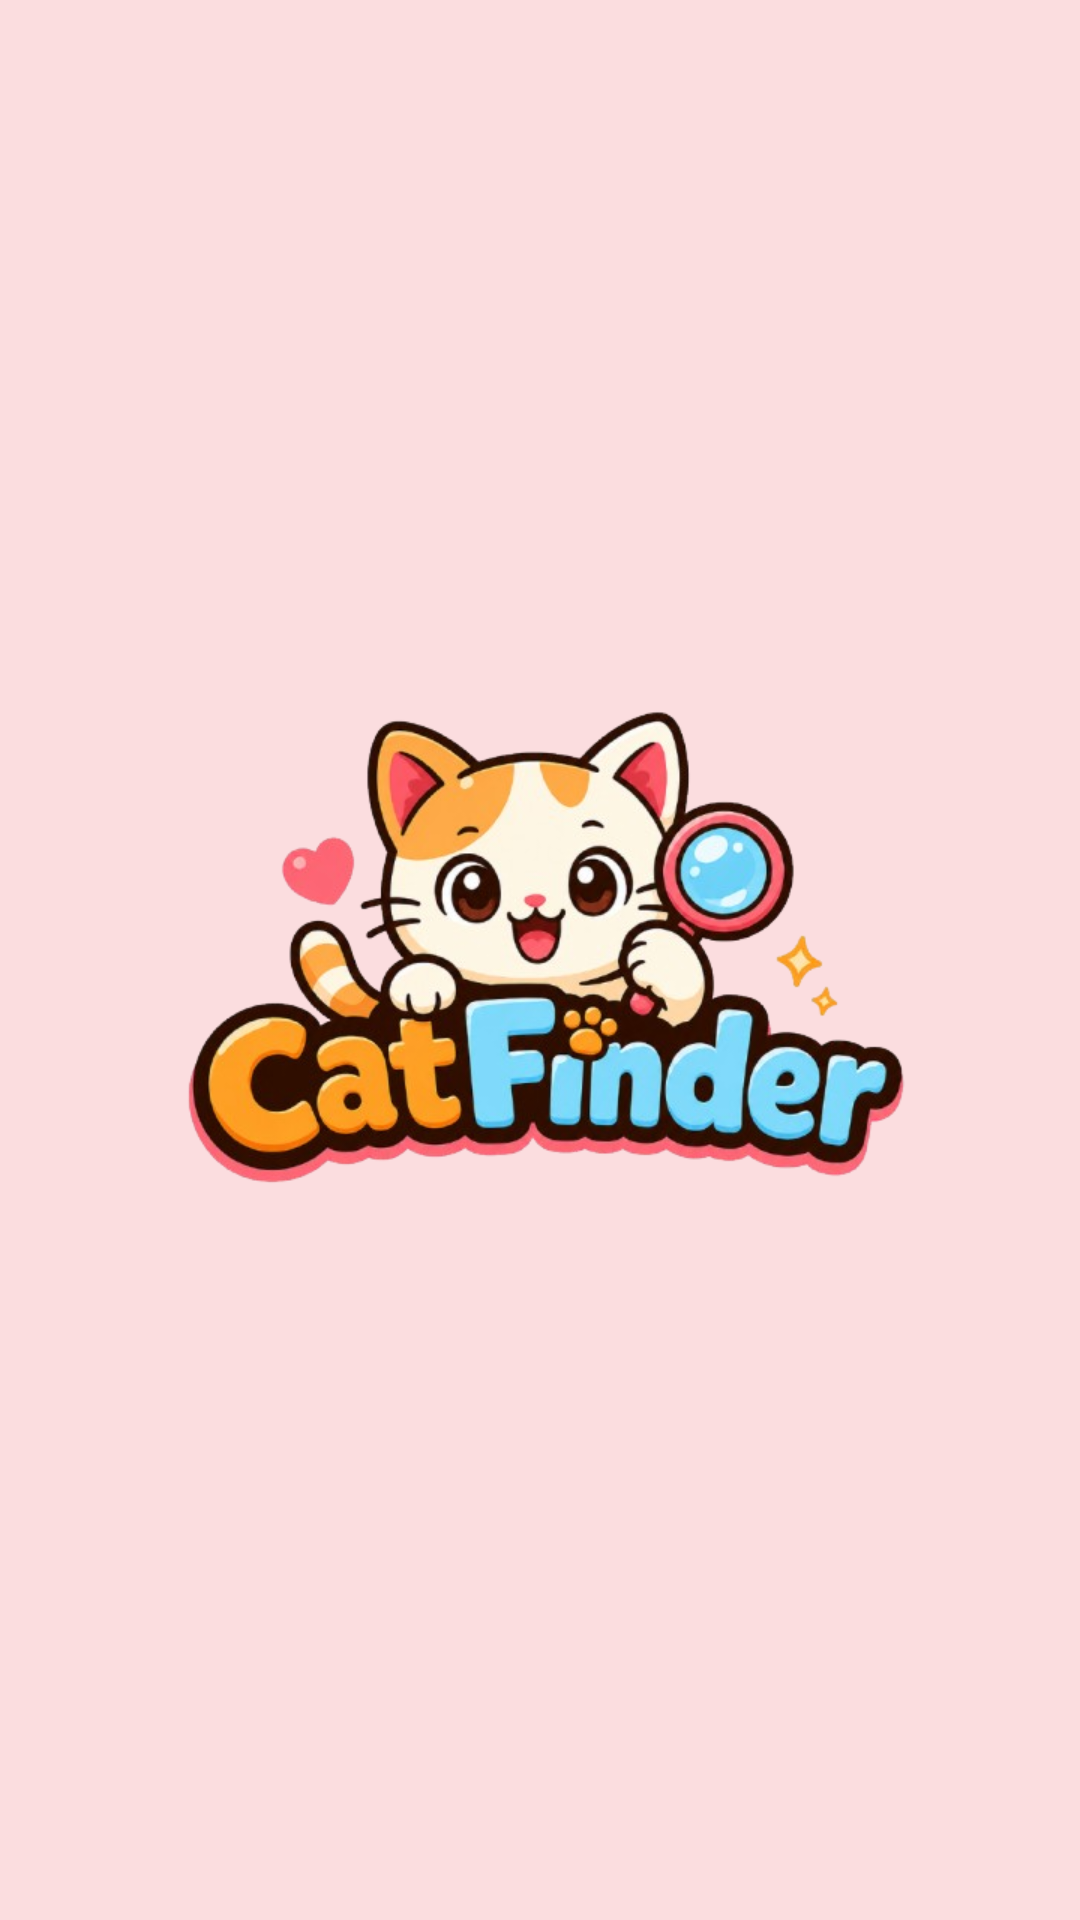

Reconstruct the res/layout file that produces this screen, plus the resources it refers to.
<!-- AndroidManifest.xml: application theme Theme.CatFinderMobileApp -->
<!-- res/layout/activity_splash.xml -->
<?xml version="1.0" encoding="utf-8"?>
<RelativeLayout
    xmlns:android="http://schemas.android.com/apk/res/android"
    android:layout_width="match_parent"
    android:layout_height="match_parent"
    android:background="#FBDDDF">

    <ImageView
        android:id="@+id/imgLogo"
        android:layout_width="250dp"
        android:layout_height="250dp"
        android:layout_centerInParent="true"
        android:src="@drawable/catfinder"/>

</RelativeLayout>
<!-- resources referenced by this layout -->
<resources>
  <!-- drawable catfinder: png bitmap (drawable, 240700 bytes) -->
  <style name="Theme.CatFinderMobileApp" parent="Base.Theme.CatFinderMobileApp" />
  <style name="Base.Theme.CatFinderMobileApp" parent="Theme.Material3.DayNight.NoActionBar">
          
          
      </style>
</resources>
